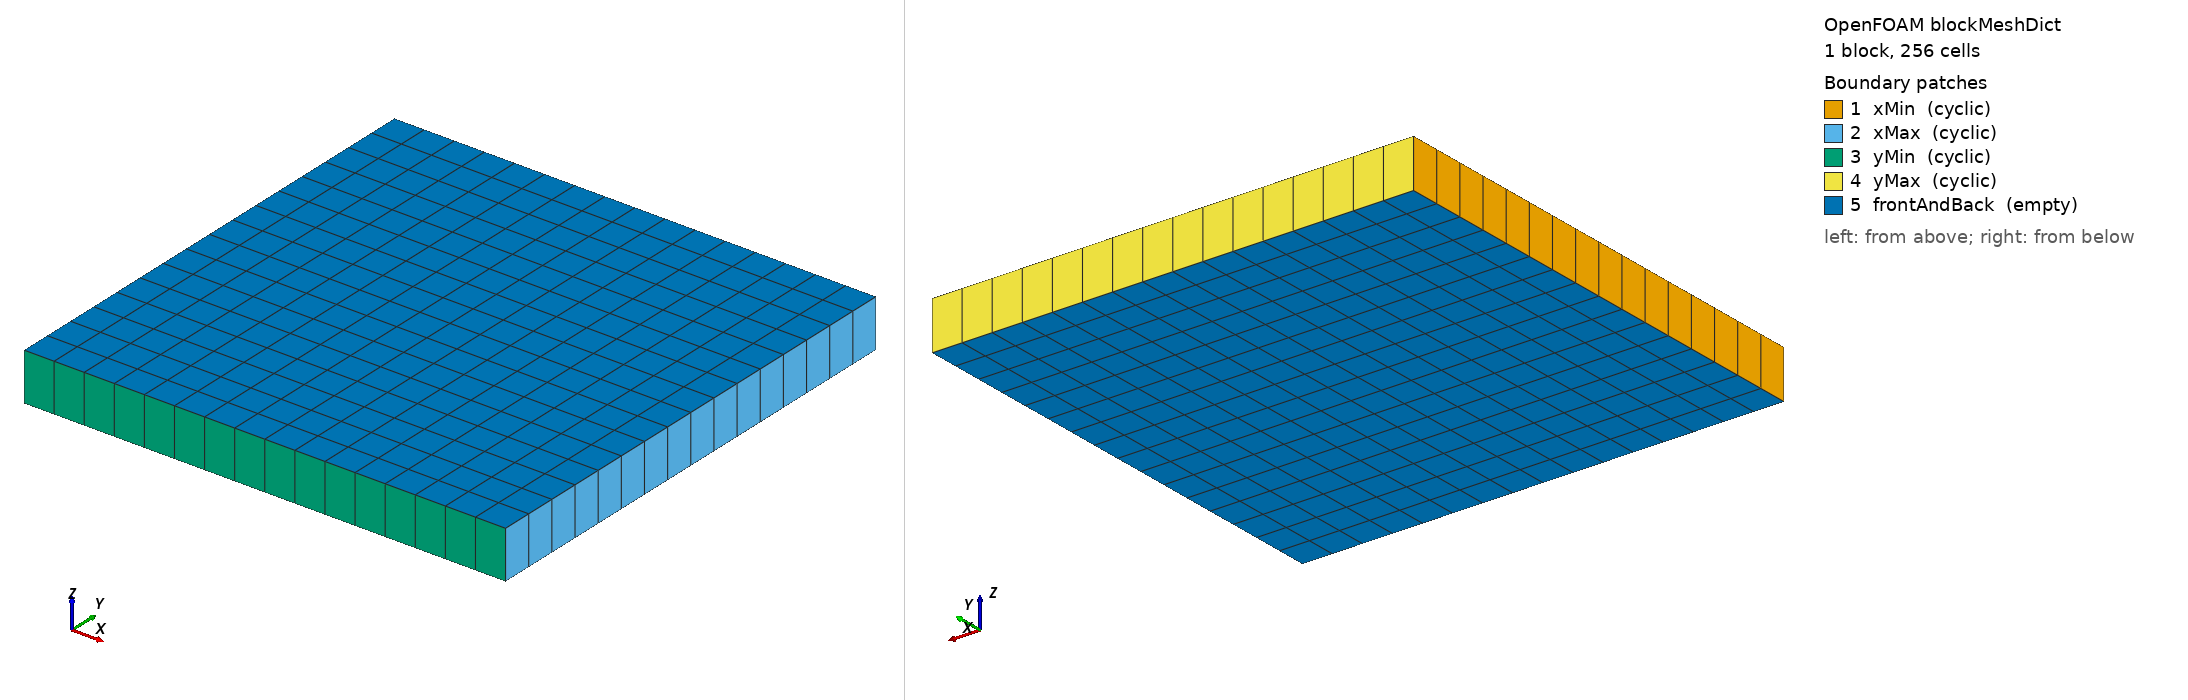

OpenFOAM case: the mesh blockMesh builds from blockMeshDict, 1 block(s), 256 cells. Boundary patches (legend numbers): 1 xMin (cyclic), 2 xMax (cyclic), 3 yMin (cyclic), 4 yMax (cyclic), 5 frontAndBack (empty). Left view from above one corner, right view from below the opposite corner. Boundary conditions: 0 field file(s) under 0/; 0 of 5 drawn patches have an entry in a shipped field file.

=== system/blockMeshDict ===
FoamFile
{
    version 2.0;
    format ascii;
    class dictionary;
    object blockMeshDict;
}

convertToMeters 1;
nCells 16;
vertices
(
    (0 0 0) (1 0 0) (1 1 0) (0 1 0)
    (0 0 0.1) (1 0 0.1) (1 1 0.1) (0 1 0.1)
);
blocks
(
    hex (0 1 2 3 4 5 6 7) ($nCells $nCells 1) simpleGrading (1 1 1)
);
edges ();
boundary
(
    xMin { type cyclic; neighbourPatch xMax; faces ((0 4 7 3)); }
    xMax { type cyclic; neighbourPatch xMin; faces ((1 2 6 5)); }
    yMin { type cyclic; neighbourPatch yMax; faces ((0 1 5 4)); }
    yMax { type cyclic; neighbourPatch yMin; faces ((3 7 6 2)); }
    frontAndBack { type empty; faces ((0 3 2 1) (4 5 6 7)); }
);
mergePatchPairs ();


=== system/controlDict ===
FoamFile
{
    version 2.0;
    format ascii;
    class dictionary;
    object controlDict;
}

application stabilisationFourierCheck;
startFrom startTime;
startTime 0;
stopAt endTime;
endTime 1;
deltaT 1;
writeControl timeStep;
writeInterval 1;
writeFormat ascii;
writePrecision 17;
runTimeModifiable false;
